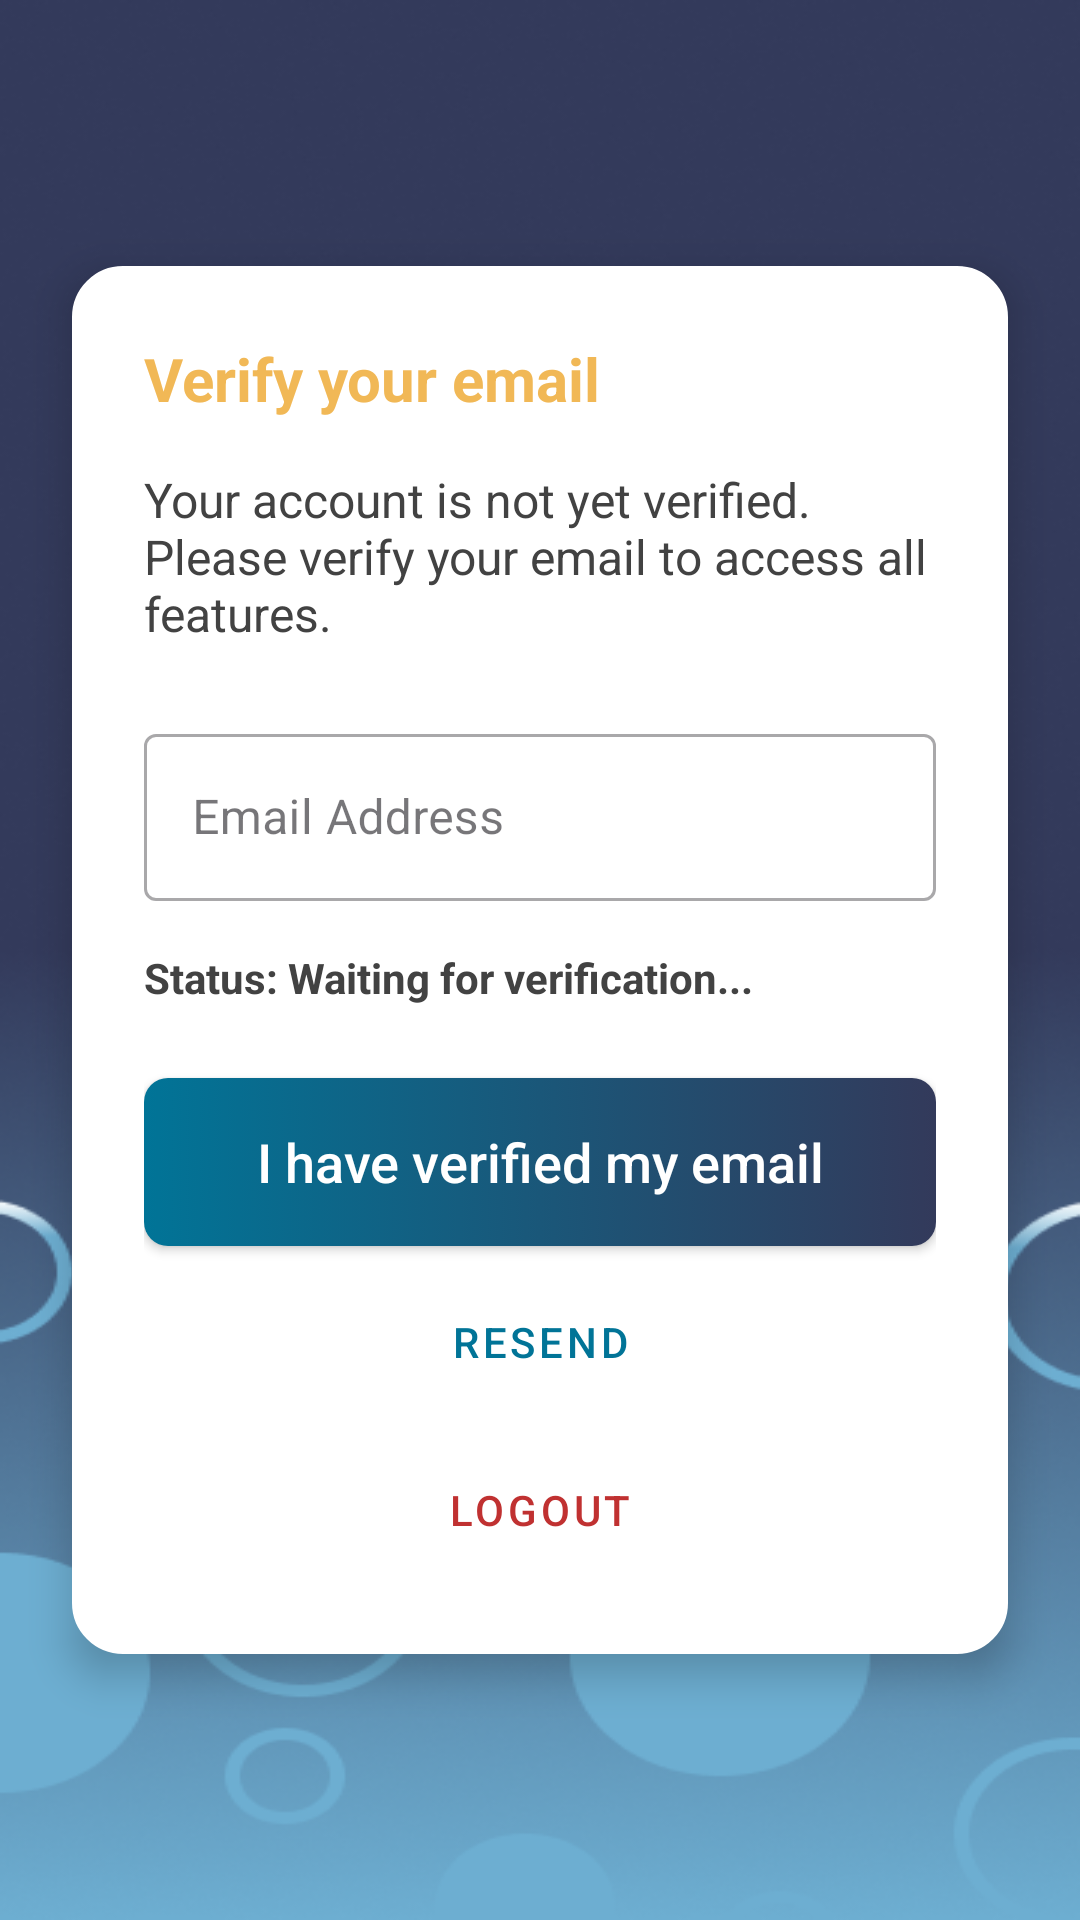

Reconstruct the res/layout file that produces this screen, plus the resources it refers to.
<!-- AndroidManifest.xml: application theme Theme.Houseclean -->
<!-- res/layout/activity_login_email_verification.xml -->
<?xml version="1.0" encoding="utf-8"?>
<androidx.constraintlayout.widget.ConstraintLayout xmlns:android="http://schemas.android.com/apk/res/android"
    xmlns:app="http://schemas.android.com/apk/res-auto"
    xmlns:tools="http://schemas.android.com/tools"
    android:id="@+id/main"
    android:layout_width="match_parent"
    android:layout_height="match_parent"
    android:background="@drawable/background"
    tools:context=".view.LoginEmailVerificationActivity">

    <androidx.constraintlayout.widget.ConstraintLayout
        android:layout_width="match_parent"
        android:layout_height="wrap_content"
        android:layout_margin="24dp"
        android:background="@drawable/register_content_bg"
        android:elevation="8dp"
        android:padding="24dp"
        app:layout_constraintBottom_toBottomOf="parent"
        app:layout_constraintTop_toTopOf="parent">

        <TextView
            android:id="@+id/tvVerificationTitle"
            android:layout_width="wrap_content"
            android:layout_height="wrap_content"
            android:text="Verify your email"
            android:textColor="#f1b856"
            android:textSize="20sp"
            android:textStyle="bold"
            app:layout_constraintStart_toStartOf="parent"
            app:layout_constraintTop_toTopOf="parent" />

        <TextView
            android:id="@+id/tvVerificationDesc"
            android:layout_width="match_parent"
            android:layout_height="wrap_content"
            android:layout_marginTop="16dp"
            android:text="Your account is not yet verified. Please verify your email to access all features."
            android:textColor="#424242"
            android:textSize="16sp"
            app:layout_constraintTop_toBottomOf="@id/tvVerificationTitle" />

        <com.google.android.material.textfield.TextInputLayout
            android:id="@+id/emailInputLayout"
            style="@style/Widget.MaterialComponents.TextInputLayout.OutlinedBox"
            android:layout_width="match_parent"
            android:layout_height="wrap_content"
            android:layout_marginTop="24dp"
            android:hint="Email Address"
            app:layout_constraintTop_toBottomOf="@id/tvVerificationDesc">

            <com.google.android.material.textfield.TextInputEditText
                android:id="@+id/etEmail"
                android:layout_width="match_parent"
                android:layout_height="wrap_content"
                android:inputType="textEmailAddress" />
        </com.google.android.material.textfield.TextInputLayout>

        <TextView
            android:id="@+id/tvStatusLabel"
            android:layout_width="wrap_content"
            android:layout_height="wrap_content"
            android:layout_marginTop="16dp"
            android:text="Status: Waiting for verification..."
            android:textColor="#424242"
            android:textStyle="bold"
            app:layout_constraintStart_toStartOf="parent"
            app:layout_constraintTop_toBottomOf="@id/emailInputLayout" />

        <Button
            android:id="@+id/buttonCheckStatus"
            android:layout_width="match_parent"
            android:layout_height="56dp"
            android:layout_marginTop="24dp"
            android:background="@drawable/login_btn_selector"
            android:text="I have verified my email"
            android:textAllCaps="false"
            android:textColor="@android:color/white"
            android:textSize="18sp"
            app:backgroundTint="@null"
            app:layout_constraintTop_toBottomOf="@id/tvStatusLabel" />

        <Button
            android:id="@+id/buttonResendEmail"
            style="@style/Widget.MaterialComponents.Button.TextButton"
            android:layout_width="wrap_content"
            android:layout_height="wrap_content"
            android:layout_marginTop="8dp"
            android:text="Resend"
            android:textColor="#017497"
            app:layout_constraintEnd_toEndOf="parent"
            app:layout_constraintStart_toStartOf="parent"
            app:layout_constraintTop_toBottomOf="@id/buttonCheckStatus" />

        <Button
            android:id="@+id/buttonLogout"
            style="@style/Widget.MaterialComponents.Button.TextButton"
            android:layout_width="wrap_content"
            android:layout_height="wrap_content"
            android:layout_marginTop="8dp"
            android:text="Logout"
            android:textColor="#C03131"
            app:layout_constraintEnd_toEndOf="parent"
            app:layout_constraintStart_toStartOf="parent"
            app:layout_constraintTop_toBottomOf="@id/buttonResendEmail" />

    </androidx.constraintlayout.widget.ConstraintLayout>

</androidx.constraintlayout.widget.ConstraintLayout>
<!-- resources referenced by this layout -->
<resources>
  <!-- drawable background: png bitmap (drawable, 153446 bytes) -->
  <!-- drawable login_btn_selector (drawable) -->
  <?xml version="1.0" encoding="utf-8"?>
  <selector xmlns:android="http://schemas.android.com/apk/res/android">
      <item android:drawable="@drawable/login_btn_focused" android:state_pressed="true" />
      <item android:drawable="@drawable/login_btn_focused" android:state_focused="true" />
      <item android:drawable="@drawable/login_btn_default" />
  </selector>
  <!-- drawable register_content_bg (drawable) -->
  <?xml version="1.0" encoding="utf-8"?>
  <shape xmlns:android="http://schemas.android.com/apk/res/android"
      android:shape="rectangle">
      <solid android:color="#FFFFFF" />
      <corners android:radius="16dp" />
      <stroke
          android:width="2dp"
          android:color="#FFFFFF" />
  </shape>
  <style name="Theme.Houseclean" parent="Base.Theme.Houseclean" />
  <!-- drawable login_btn_focused (drawable) -->
  <?xml version="1.0" encoding="utf-8"?>
  <shape xmlns:android="http://schemas.android.com/apk/res/android"
      android:shape="rectangle">
      <gradient
          android:angle="0"
          android:endColor="#b95353"
          android:startColor="#f1b856"
          android:type="linear" />
      <corners android:radius="8dp" />
  </shape>
  <!-- drawable login_btn_default (drawable) -->
  <?xml version="1.0" encoding="utf-8"?>
  <shape xmlns:android="http://schemas.android.com/apk/res/android"
      android:shape="rectangle">
      <gradient
          android:angle="0"
          android:endColor="#333A5B"
          android:startColor="#017497"
          android:type="linear" />
      <corners android:radius="8dp" />
  </shape>
  <style name="Base.Theme.Houseclean" parent="Theme.Material3.DayNight.NoActionBar">
          
          <item name="colorPrimary">@color/input_highlight</item>
          <item name="colorControlActivated">@color/input_highlight</item>
          <item name="colorControlHighlight">@color/input_highlight</item>
  
          
          <item name="textInputStyle">@style/Widget.Material3.TextInputLayout.OutlinedBox</item>
      </style>
  <color name="input_highlight">#3FBFF5</color>
</resources>
